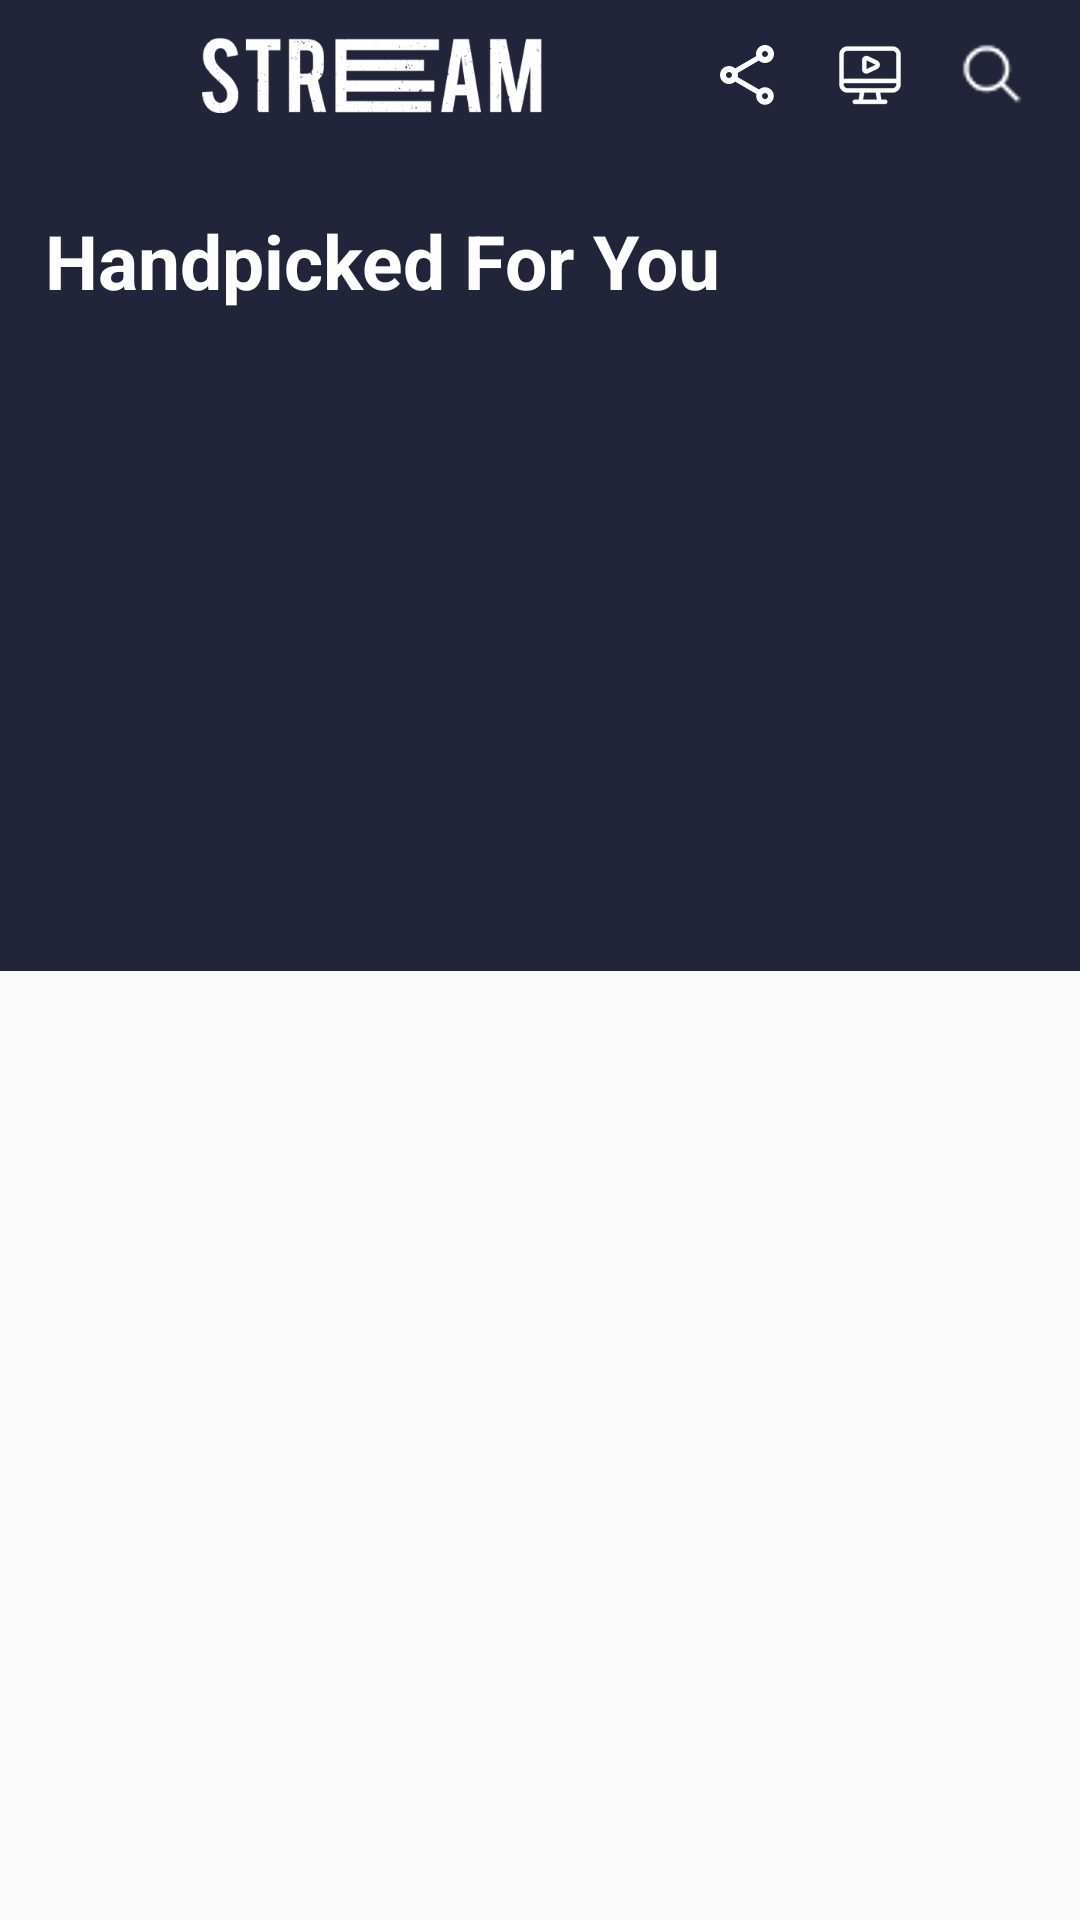

The Android layout XML behind this screen, and the referenced resources:
<!-- AndroidManifest.xml: application theme Theme.BookMyShow -->
<!-- res/layout/fragment_stream.xml -->
<?xml version="1.0" encoding="utf-8"?>
<androidx.constraintlayout.widget.ConstraintLayout xmlns:android="http://schemas.android.com/apk/res/android"
    xmlns:tools="http://schemas.android.com/tools"
    android:layout_width="match_parent"
    android:layout_height="match_parent"
    xmlns:app="http://schemas.android.com/apk/res-auto"
    tools:context=".ui.fragment.StreamFragment">

    <TextView
        android:id="@+id/bgStreamHeader"
        android:layout_width="match_parent"
        android:layout_height="@dimen/dp_50"
        android:background="@color/dark_blue"
        app:layout_constraintTop_toTopOf="parent" />

    <ImageView
        android:id="@+id/imageStreamLogo"
        android:layout_width="@dimen/dp_150"
        android:layout_height="@dimen/dp_25"
        android:layout_marginStart="@dimen/dp_10"
        android:src="@drawable/stream_text_logo"
        app:layout_constraintStart_toEndOf="@id/imageBack"
        app:layout_constraintTop_toTopOf="@id/bgStreamHeader"
        app:layout_constraintBottom_toBottomOf="@id/bgStreamHeader"
        />

    <ImageView
        android:id="@+id/imageBack"
        android:layout_width="@dimen/dp_24"
        android:layout_height="@dimen/dp_24"
        app:layout_constraintStart_toStartOf="parent"
        android:src="@drawable/ic_arrow_back_white"
        android:clickable="true"
        android:focusable="true"
        android:layout_marginStart="@dimen/dp_15"
        app:layout_constraintTop_toTopOf="@id/bgStreamHeader"
        app:layout_constraintBottom_toBottomOf="@id/bgStreamHeader"
        />

    <ImageView
        android:id="@+id/imageSearch"
        android:layout_width="@dimen/dp_24"
        android:layout_height="@dimen/dp_24"
        android:layout_marginEnd="@dimen/dp_17"
        android:src="@drawable/search_icon"
        app:layout_constraintBottom_toBottomOf="@+id/bgStreamHeader"
        app:layout_constraintEnd_toEndOf="@+id/bgStreamHeader"
        app:layout_constraintTop_toTopOf="parent" />

    <ImageView
        android:id="@+id/imageVideoPlayer"
        android:layout_width="@dimen/dp_24"
        android:layout_height="@dimen/dp_24"
        android:src="@drawable/video_player_icon"
        android:layout_marginEnd="@dimen/dp_17"
        app:layout_constraintBottom_toBottomOf="@+id/imageSearch"
        app:layout_constraintEnd_toStartOf="@+id/imageSearch"
        app:layout_constraintTop_toTopOf="@+id/imageSearch" />

    <ImageView
        android:id="@+id/ImageShareLogo"
        android:layout_width="@dimen/dp_24"
        android:layout_height="@dimen/dp_24"
        android:src="@drawable/ic_share_white"
        android:layout_marginEnd="@dimen/dp_17"
        app:layout_constraintBottom_toBottomOf="@+id/imageVideoPlayer"
        app:layout_constraintEnd_toStartOf="@+id/imageVideoPlayer"
        app:layout_constraintTop_toTopOf="@+id/imageVideoPlayer" />


    <androidx.core.widget.NestedScrollView
        android:layout_width="match_parent"
        android:layout_height="0dp"
        app:layout_constraintTop_toBottomOf="@id/bgStreamHeader"
        app:layout_constraintBottom_toBottomOf="parent">

        <androidx.constraintlayout.widget.ConstraintLayout
            android:layout_width="match_parent"
            android:layout_height="match_parent">

            <androidx.constraintlayout.widget.ConstraintLayout
                android:id="@+id/bgStreamHandpicked"
                android:layout_width="match_parent"
                android:layout_height="wrap_content"
                app:layout_constraintTop_toTopOf="parent"
                android:background="@color/dark_blue"
               >

            <TextView
                android:id="@+id/tvHandpickedForYou"
                android:layout_width="match_parent"
                android:layout_height="wrap_content"
                android:text="Handpicked For You"
                android:layout_marginStart="@dimen/dp_15"
                android:textColor="@color/white"
                android:textSize="@dimen/sp_25"
                android:textStyle="bold"
                app:layout_constraintTop_toTopOf="@id/bgStreamHandpicked"
                android:layout_marginTop="@dimen/dp_20"/>

            <androidx.recyclerview.widget.RecyclerView
                android:layout_marginTop="@dimen/dp_10"
                android:id="@+id/recyclerviewStreamHandpicked"
                android:layout_width="match_parent"
                android:layout_height="wrap_content"
                app:layout_constraintTop_toBottomOf="@id/tvHandpickedForYou"
                app:layoutManager="androidx.recyclerview.widget.LinearLayoutManager"
                android:orientation="horizontal"
                android:paddingBottom="@dimen/dp_30"/>

                <ImageView
                    android:id="@+id/tailgateImage"
                    android:layout_width="match_parent"
                    android:layout_height="@dimen/dp_180"
                    app:layout_constraintTop_toBottomOf="@id/recyclerviewStreamHandpicked"
                    android:scaleType="centerCrop"
                    />

            </androidx.constraintlayout.widget.ConstraintLayout>

            <androidx.recyclerview.widget.RecyclerView
                android:id="@+id/nestedRecycleViewStreamMovies"
                android:layout_width="match_parent"
                android:layout_height="wrap_content"
                android:background="@color/white"
                app:layoutManager="androidx.recyclerview.widget.LinearLayoutManager"
                app:layout_constraintTop_toBottomOf="@id/bgStreamHandpicked"
                />


        </androidx.constraintlayout.widget.ConstraintLayout>
    </androidx.core.widget.NestedScrollView>
</androidx.constraintlayout.widget.ConstraintLayout>
<!-- resources referenced by this layout -->
<resources>
  <color name="dark_blue">#222539</color>
  <color name="white">#FFFFFFFF</color>
  <dimen name="dp_10">10dp</dimen>
  <dimen name="dp_15">15dp</dimen>
  <dimen name="dp_150">150dp</dimen>
  <dimen name="dp_17">17dp</dimen>
  <dimen name="dp_180">180dp</dimen>
  <dimen name="dp_20">20dp</dimen>
  <dimen name="dp_24">24dp</dimen>
  <dimen name="dp_25">25dp</dimen>
  <dimen name="dp_30">30dp</dimen>
  <dimen name="dp_50">50dp</dimen>
  <dimen name="sp_25">25sp</dimen>
  <!-- drawable ic_share_white (drawable) -->
  <vector xmlns:android="http://schemas.android.com/apk/res/android"
      android:width="24dp"
      android:height="24dp"
      android:viewportWidth="24"
      android:viewportHeight="24"
      android:tint="@color/white">
    <path
        android:fillColor="@android:color/white"
        android:pathData="M18,16.08c-0.76,0 -1.44,0.3 -1.96,0.77L8.91,12.7c0.05,-0.23 0.09,-0.46 0.09,-0.7s-0.04,-0.47 -0.09,-0.7l7.05,-4.11c0.54,0.5 1.25,0.81 2.04,0.81 1.66,0 3,-1.34 3,-3s-1.34,-3 -3,-3 -3,1.34 -3,3c0,0.24 0.04,0.47 0.09,0.7L8.04,9.81C7.5,9.31 6.79,9 6,9c-1.66,0 -3,1.34 -3,3s1.34,3 3,3c0.79,0 1.5,-0.31 2.04,-0.81l7.12,4.16c-0.05,0.21 -0.08,0.43 -0.08,0.65 0,1.61 1.31,2.92 2.92,2.92s2.92,-1.31 2.92,-2.92c0,-1.61 -1.31,-2.92 -2.92,-2.92zM18,4c0.55,0 1,0.45 1,1s-0.45,1 -1,1 -1,-0.45 -1,-1 0.45,-1 1,-1zM6,13c-0.55,0 -1,-0.45 -1,-1s0.45,-1 1,-1 1,0.45 1,1 -0.45,1 -1,1zM18,20.02c-0.55,0 -1,-0.45 -1,-1s0.45,-1 1,-1 1,0.45 1,1 -0.45,1 -1,1z"/>
  </vector>
  <!-- drawable search_icon: webp bitmap (drawable, 1570 bytes) -->
  <!-- drawable stream_text_logo: webp bitmap (drawable, 6076 bytes) -->
  <!-- drawable video_player_icon: webp bitmap (drawable, 1140 bytes) -->
  <style name="Theme.BookMyShow" parent="Theme.AppCompat.Light.NoActionBar">
          
          <item name="colorPrimary">@color/dark_blue</item>
          <item name="colorPrimaryVariant">@color/dark_blue</item>
          <item name="colorOnPrimary">@color/white</item>
          
          <item name="colorSecondary">@color/teal_200</item>
          <item name="colorSecondaryVariant">@color/teal_700</item>
          <item name="colorOnSecondary">@color/black</item>
          
          <item name="android:statusBarColor" tools:targetApi="l">@color/dark_blue</item>
          
          <item name="fontFamily">@font/product_sans_regular</item>
      </style>
  <color name="teal_200">#FF03DAC5</color>
  <color name="teal_700">#FF018786</color>
  <color name="black">#FF000000</color>
</resources>
